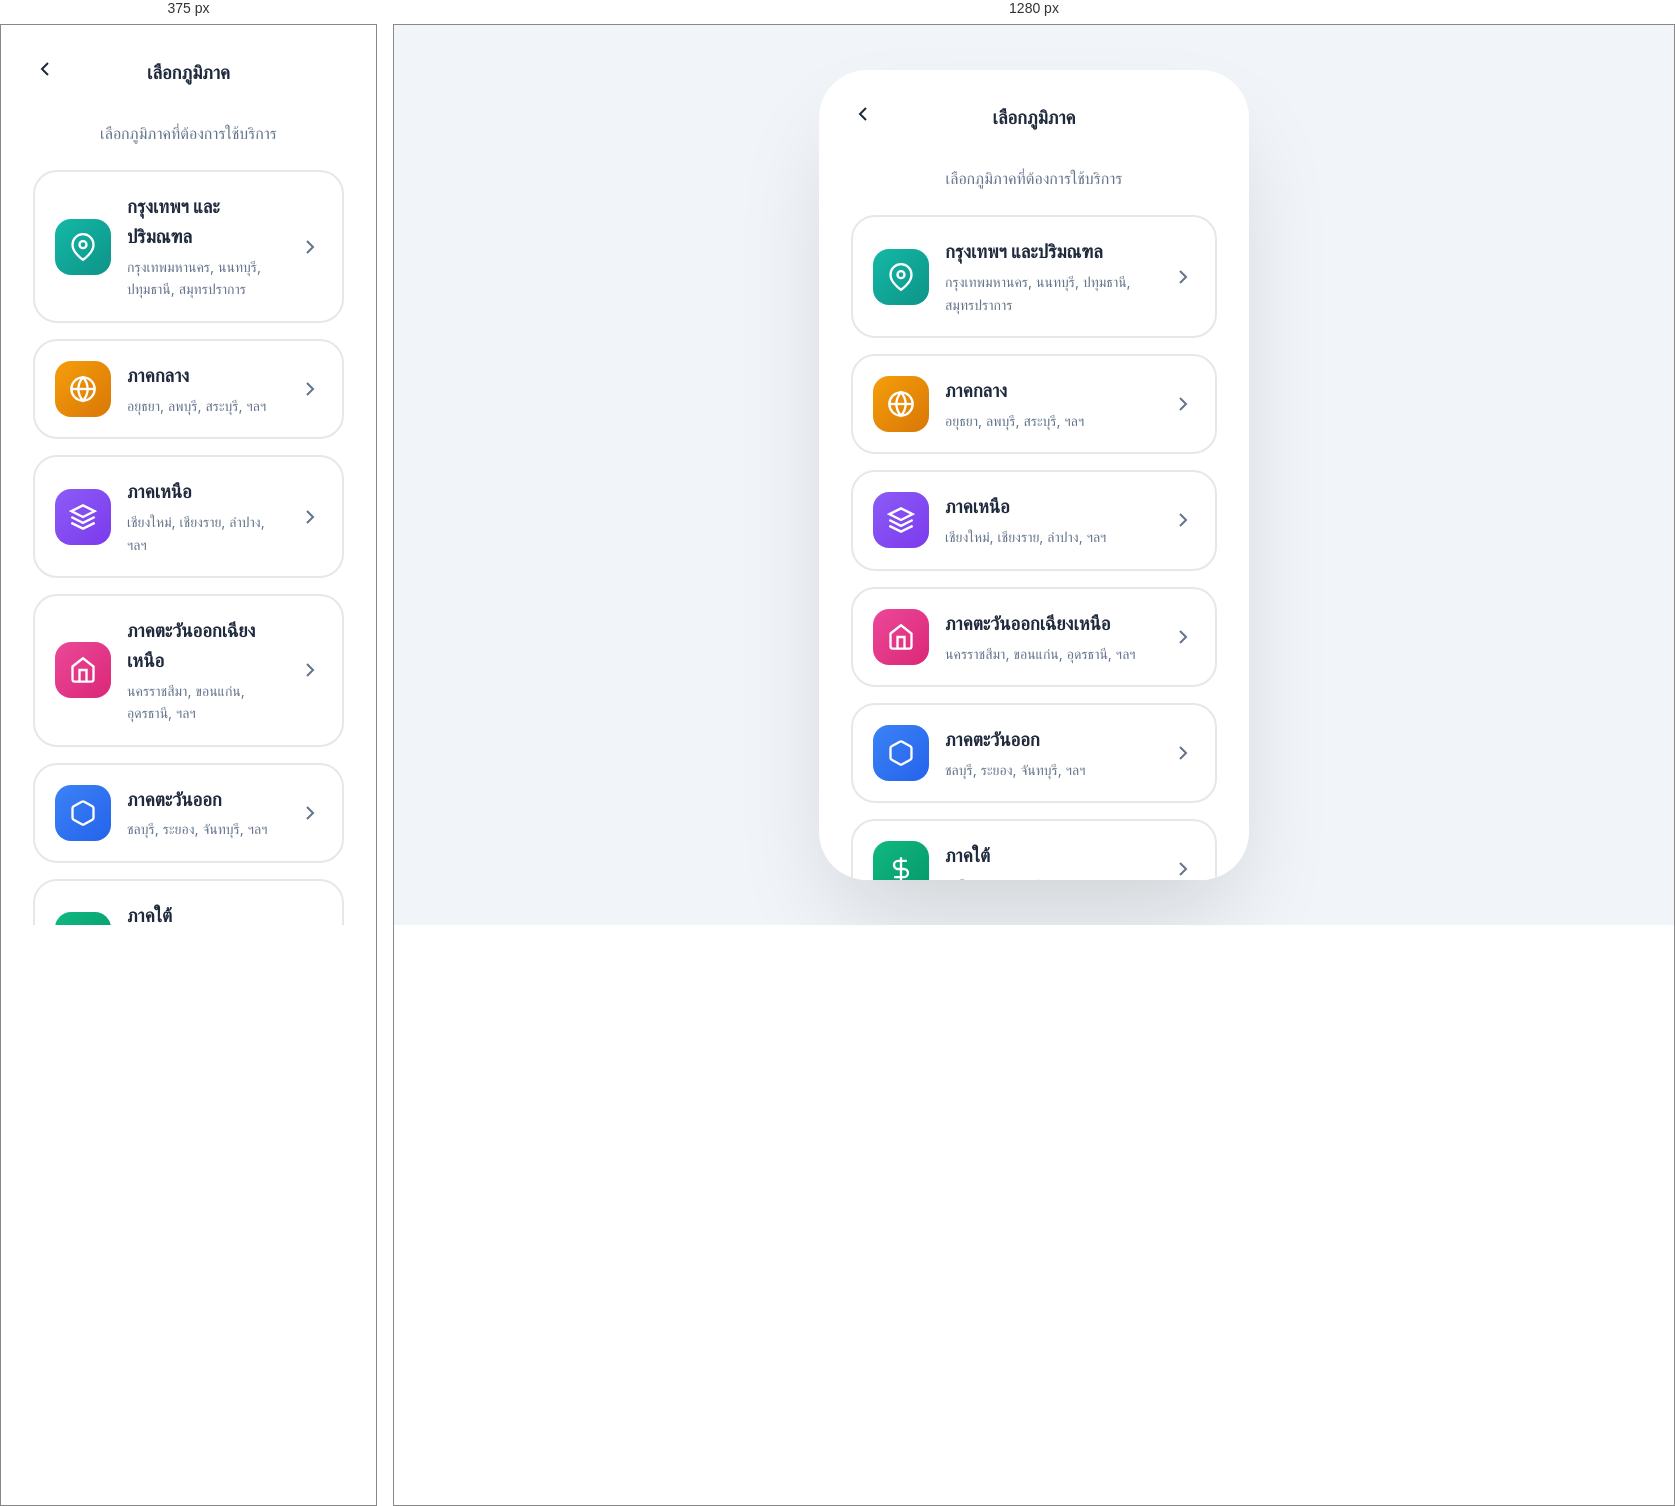
Rendered at 375 px and 1280 px, left to right.

<!-- file: region-selection.html -->
<!DOCTYPE html>
<html lang="th">

<head>
    <meta charset="UTF-8">
    <meta name="viewport" content="width=device-width, initial-scale=1.0">
    <title>เลือกภูมิภาค - MediCare Link</title>
    <link rel="stylesheet" href="css/style.css">
    <link rel="preconnect" href="https://fonts.googleapis.com">
    <link rel="preconnect" href="https://fonts.gstatic.com" crossorigin>
    <link href="https://fonts.googleapis.com/css2?family=Outfit:wght@300;400;600;800&display=swap" rel="stylesheet">
</head>

<body>
    <div class="mobile-container">
        <div class="header-nav">
            <a href="home.html" style="color: var(--text-main); text-decoration: none;">
                <svg width="24" height="24" viewBox="0 0 24 24" fill="none" stroke="currentColor" stroke-width="2">
                    <path d="m15 18-6-6 6-6" />
                </svg>
            </a>
            <h3 style="font-weight: 800;">เลือกภูมิภาค</h3>
            <div style="width: 24px;"></div>
        </div>

        <div class="content">
            <p style="color: var(--text-muted); margin-bottom: 1.5rem; text-align: center;">
                เลือกภูมิภาคที่ต้องการใช้บริการ</p>

            <!-- Region Cards -->
            <div style="display: grid; gap: 1rem;">
                <!-- Bangkok & Vicinity -->
                <div onclick="selectRegion('bangkok')" class="fade-in"
                    style="background: white; padding: 1.25rem; border-radius: 1.5rem; border: 2px solid #e5e7eb; cursor: pointer; transition: all 0.3s; display: flex; align-items: center; gap: 1rem;">
                    <div
                        style="width: 3.5rem; height: 3.5rem; background: linear-gradient(135deg, #14b8a6 0%, #0d9488 100%); border-radius: 1rem; display: flex; align-items: center; justify-content: center; flex-shrink: 0;">
                        <svg width="28" height="28" viewBox="0 0 24 24" fill="none" stroke="white" stroke-width="2">
                            <path d="M21 10c0 7-9 13-9 13s-9-6-9-13a9 9 0 0 1 18 0z" />
                            <circle cx="12" cy="10" r="3" />
                        </svg>
                    </div>
                    <div style="flex: 1;">
                        <h3 style="font-weight: 800; margin-bottom: 0.25rem;">กรุงเทพฯ และปริมณฑล</h3>
                        <p style="font-size: 0.875rem; color: var(--text-muted);">กรุงเทพมหานคร, นนทบุรี, ปทุมธานี,
                            สมุทรปราการ</p>
                    </div>
                    <svg width="24" height="24" viewBox="0 0 24 24" fill="none" stroke="var(--text-muted)"
                        stroke-width="2">
                        <path d="m9 18 6-6-6-6" />
                    </svg>
                </div>

                <!-- Central -->
                <div onclick="selectRegion('central')" class="fade-in"
                    style="animation-delay: 0.1s; background: white; padding: 1.25rem; border-radius: 1.5rem; border: 2px solid #e5e7eb; cursor: pointer; transition: all 0.3s; display: flex; align-items: center; gap: 1rem;">
                    <div
                        style="width: 3.5rem; height: 3.5rem; background: linear-gradient(135deg, #f59e0b 0%, #d97706 100%); border-radius: 1rem; display: flex; align-items: center; justify-content: center; flex-shrink: 0;">
                        <svg width="28" height="28" viewBox="0 0 24 24" fill="none" stroke="white" stroke-width="2">
                            <circle cx="12" cy="12" r="10" />
                            <line x1="2" y1="12" x2="22" y2="12" />
                            <path
                                d="M12 2a15.3 15.3 0 0 1 4 10 15.3 15.3 0 0 1-4 10 15.3 15.3 0 0 1-4-10 15.3 15.3 0 0 1 4-10z" />
                        </svg>
                    </div>
                    <div style="flex: 1;">
                        <h3 style="font-weight: 800; margin-bottom: 0.25rem;">ภาคกลาง</h3>
                        <p style="font-size: 0.875rem; color: var(--text-muted);">อยุธยา, ลพบุรี, สระบุรี, ฯลฯ</p>
                    </div>
                    <svg width="24" height="24" viewBox="0 0 24 24" fill="none" stroke="var(--text-muted)"
                        stroke-width="2">
                        <path d="m9 18 6-6-6-6" />
                    </svg>
                </div>

                <!-- North -->
                <div onclick="selectRegion('north')" class="fade-in"
                    style="animation-delay: 0.2s; background: white; padding: 1.25rem; border-radius: 1.5rem; border: 2px solid #e5e7eb; cursor: pointer; transition: all 0.3s; display: flex; align-items: center; gap: 1rem;">
                    <div
                        style="width: 3.5rem; height: 3.5rem; background: linear-gradient(135deg, #8b5cf6 0%, #7c3aed 100%); border-radius: 1rem; display: flex; align-items: center; justify-content: center; flex-shrink: 0;">
                        <svg width="28" height="28" viewBox="0 0 24 24" fill="none" stroke="white" stroke-width="2">
                            <polygon points="12 2 2 7 12 12 22 7 12 2" />
                            <polyline points="2 17 12 22 22 17" />
                            <polyline points="2 12 12 17 22 12" />
                        </svg>
                    </div>
                    <div style="flex: 1;">
                        <h3 style="font-weight: 800; margin-bottom: 0.25rem;">ภาคเหนือ</h3>
                        <p style="font-size: 0.875rem; color: var(--text-muted);">เชียงใหม่, เชียงราย, ลำปาง, ฯลฯ</p>
                    </div>
                    <svg width="24" height="24" viewBox="0 0 24 24" fill="none" stroke="var(--text-muted)"
                        stroke-width="2">
                        <path d="m9 18 6-6-6-6" />
                    </svg>
                </div>

                <!-- Northeast -->
                <div onclick="selectRegion('northeast')" class="fade-in"
                    style="animation-delay: 0.3s; background: white; padding: 1.25rem; border-radius: 1.5rem; border: 2px solid #e5e7eb; cursor: pointer; transition: all 0.3s; display: flex; align-items: center; gap: 1rem;">
                    <div
                        style="width: 3.5rem; height: 3.5rem; background: linear-gradient(135deg, #ec4899 0%, #db2777 100%); border-radius: 1rem; display: flex; align-items: center; justify-content: center; flex-shrink: 0;">
                        <svg width="28" height="28" viewBox="0 0 24 24" fill="none" stroke="white" stroke-width="2">
                            <path d="M3 9l9-7 9 7v11a2 2 0 0 1-2 2H5a2 2 0 0 1-2-2z" />
                            <polyline points="9 22 9 12 15 12 15 22" />
                        </svg>
                    </div>
                    <div style="flex: 1;">
                        <h3 style="font-weight: 800; margin-bottom: 0.25rem;">ภาคตะวันออกเฉียงเหนือ</h3>
                        <p style="font-size: 0.875rem; color: var(--text-muted);">นครราชสีมา, ขอนแก่น, อุดรธานี, ฯลฯ</p>
                    </div>
                    <svg width="24" height="24" viewBox="0 0 24 24" fill="none" stroke="var(--text-muted)"
                        stroke-width="2">
                        <path d="m9 18 6-6-6-6" />
                    </svg>
                </div>

                <!-- East -->
                <div onclick="selectRegion('east')" class="fade-in"
                    style="animation-delay: 0.4s; background: white; padding: 1.25rem; border-radius: 1.5rem; border: 2px solid #e5e7eb; cursor: pointer; transition: all 0.3s; display: flex; align-items: center; gap: 1rem;">
                    <div
                        style="width: 3.5rem; height: 3.5rem; background: linear-gradient(135deg, #3b82f6 0%, #2563eb 100%); border-radius: 1rem; display: flex; align-items: center; justify-content: center; flex-shrink: 0;">
                        <svg width="28" height="28" viewBox="0 0 24 24" fill="none" stroke="white" stroke-width="2">
                            <path
                                d="M21 16V8a2 2 0 0 0-1-1.73l-7-4a2 2 0 0 0-2 0l-7 4A2 2 0 0 0 3 8v8a2 2 0 0 0 1 1.73l7 4a2 2 0 0 0 2 0l7-4A2 2 0 0 0 21 16z" />
                        </svg>
                    </div>
                    <div style="flex: 1;">
                        <h3 style="font-weight: 800; margin-bottom: 0.25rem;">ภาคตะวันออก</h3>
                        <p style="font-size: 0.875rem; color: var(--text-muted);">ชลบุรี, ระยอง, จันทบุรี, ฯลฯ</p>
                    </div>
                    <svg width="24" height="24" viewBox="0 0 24 24" fill="none" stroke="var(--text-muted)"
                        stroke-width="2">
                        <path d="m9 18 6-6-6-6" />
                    </svg>
                </div>

                <!-- South -->
                <div onclick="selectRegion('south')" class="fade-in"
                    style="animation-delay: 0.5s; background: white; padding: 1.25rem; border-radius: 1.5rem; border: 2px solid #e5e7eb; cursor: pointer; transition: all 0.3s; display: flex; align-items: center; gap: 1rem;">
                    <div
                        style="width: 3.5rem; height: 3.5rem; background: linear-gradient(135deg, #10b981 0%, #059669 100%); border-radius: 1rem; display: flex; align-items: center; justify-content: center; flex-shrink: 0;">
                        <svg width="28" height="28" viewBox="0 0 24 24" fill="none" stroke="white" stroke-width="2">
                            <path d="M12 2v20M17 5H9.5a3.5 3.5 0 0 0 0 7h5a3.5 3.5 0 0 1 0 7H6" />
                        </svg>
                    </div>
                    <div style="flex: 1;">
                        <h3 style="font-weight: 800; margin-bottom: 0.25rem;">ภาคใต้</h3>
                        <p style="font-size: 0.875rem; color: var(--text-muted);">ภูเก็ต, สุราษฎร์ธานี, สงขลา, ฯลฯ</p>
                    </div>
                    <svg width="24" height="24" viewBox="0 0 24 24" fill="none" stroke="var(--text-muted)"
                        stroke-width="2">
                        <path d="m9 18 6-6-6-6" />
                    </svg>
                </div>
            </div>
        </div>
    </div>

    <script>
        function selectRegion(region) {
            localStorage.setItem('selectedRegion', region);

            if (region === 'bangkok') {
                // Bangkok goes directly to mode selection (grab/booking)
                window.location.href = 'home.html';
            } else {
                // Other regions need province selection
                window.location.href = 'province-selection.html?region=' + region;
            }
        }

        // Add hover effect
        document.querySelectorAll('[onclick^="selectRegion"]').forEach(card => {
            card.addEventListener('mouseenter', function () {
                this.style.borderColor = '#14b8a6';
                this.style.transform = 'translateY(-2px)';
                this.style.boxShadow = '0 4px 6px rgba(20, 184, 166, 0.1)';
            });
            card.addEventListener('mouseleave', function () {
                this.style.borderColor = '#e5e7eb';
                this.style.transform = 'translateY(0)';
                this.style.boxShadow = 'none';
            });
        });
    </script>
</body>

</html>

/* @media block from style.css */
@media (min-width: 440px) {
    .mobile-container {
        border-radius: 3rem;
        height: 90vh;
        margin: 2rem;
    }
}